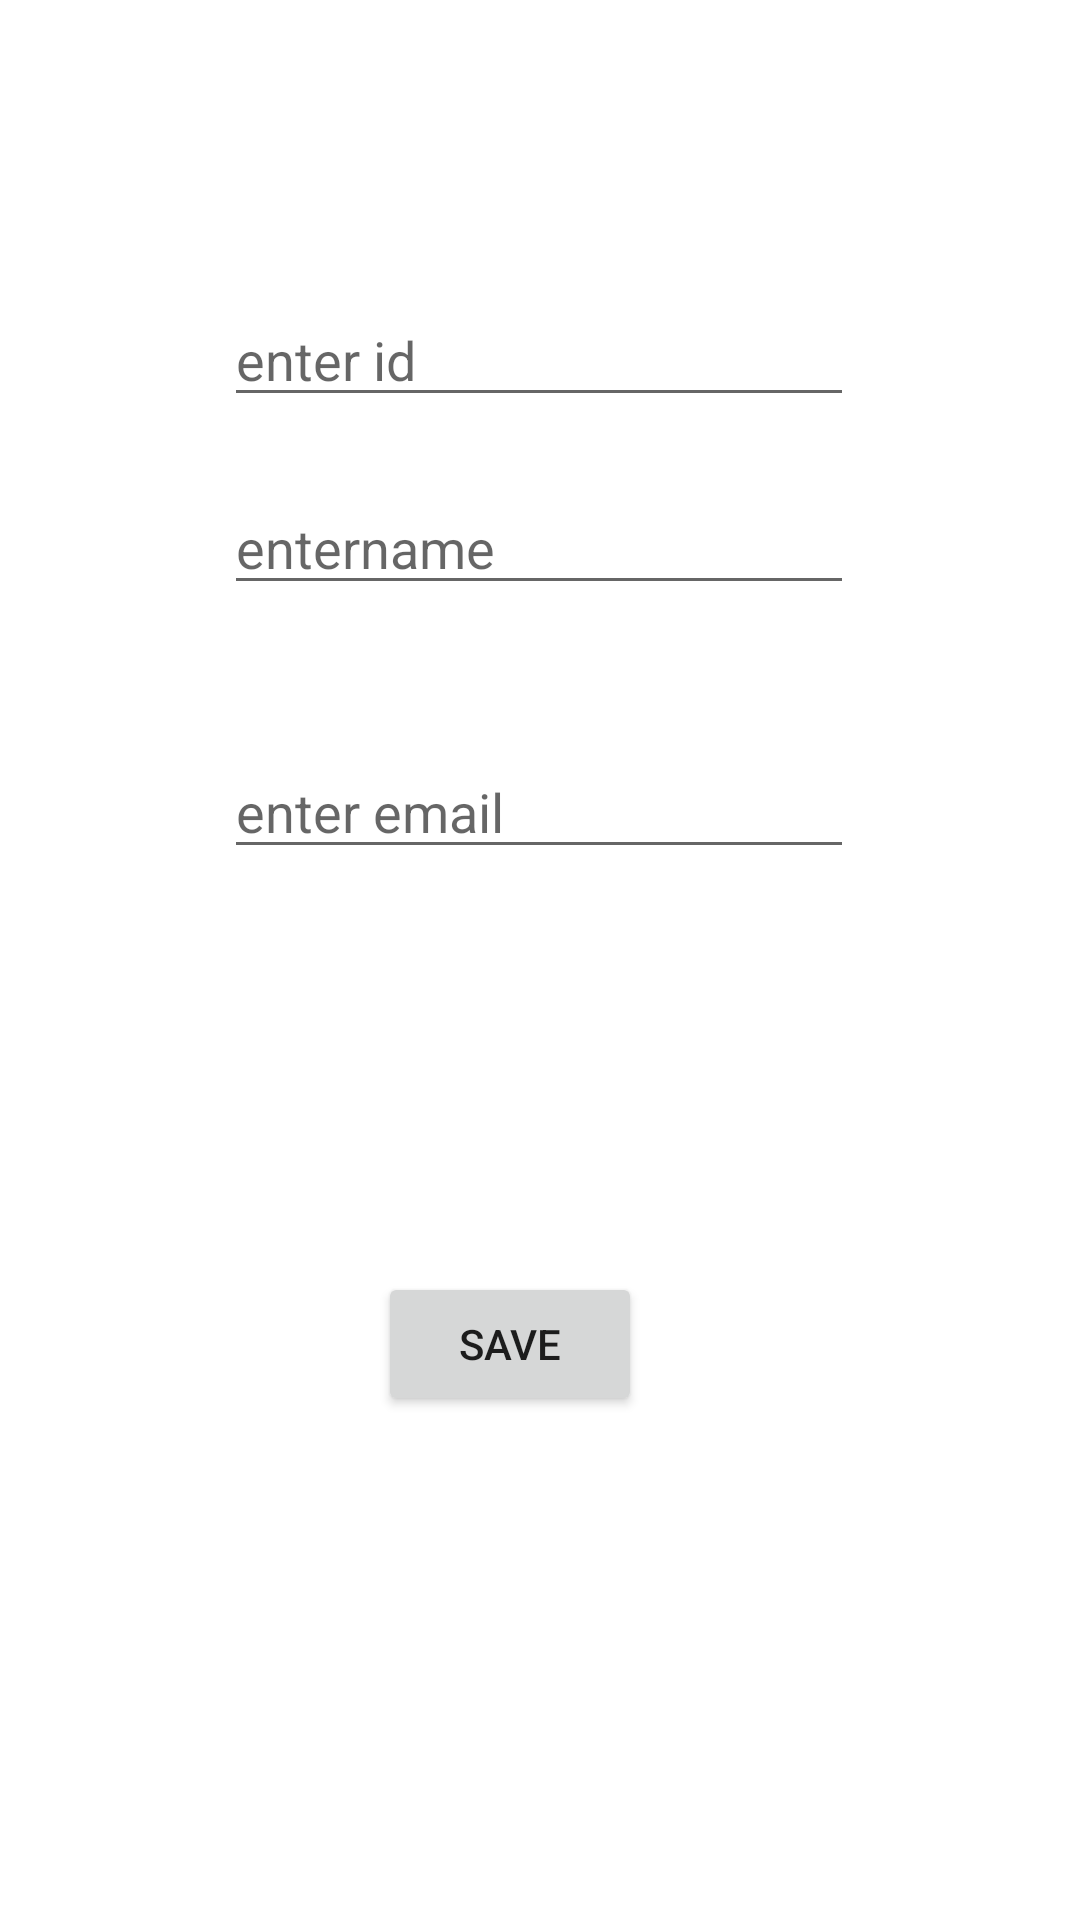

Android layout source for this screen:
<!-- AndroidManifest.xml: application theme Theme.SQLiteusingRoom -->
<!-- res/layout/fragment_add_data.xml -->
<?xml version="1.0" encoding="utf-8"?>
<androidx.constraintlayout.widget.ConstraintLayout xmlns:android="http://schemas.android.com/apk/res/android"
    xmlns:app="http://schemas.android.com/apk/res-auto"
    xmlns:tools="http://schemas.android.com/tools"
    android:layout_width="match_parent"
    android:layout_height="match_parent"
    tools:context=".AddDataFragment">


    <EditText
        android:id="@+id/ID"
        android:layout_width="wrap_content"
        android:layout_height="wrap_content"
        android:ems="10"
        android:inputType="textPersonName"
        android:hint="enter id"
        app:layout_constraintBottom_toBottomOf="parent"
        app:layout_constraintEnd_toEndOf="parent"
        app:layout_constraintHorizontal_bias="0.497"
        app:layout_constraintStart_toStartOf="parent"
        app:layout_constraintTop_toTopOf="parent"
        app:layout_constraintVertical_bias="0.163" />

    <EditText
        android:id="@+id/inputname"
        android:layout_width="wrap_content"
        android:layout_height="wrap_content"
        android:ems="10"
        android:inputType="textPersonName"
        android:hint="entername"
        app:layout_constraintBottom_toBottomOf="parent"
        app:layout_constraintEnd_toEndOf="parent"
        app:layout_constraintHorizontal_bias="0.497"
        app:layout_constraintStart_toStartOf="parent"
        app:layout_constraintTop_toTopOf="parent"
        app:layout_constraintVertical_bias="0.268" />

    <EditText
        android:id="@+id/inputemail"
        android:layout_width="wrap_content"
        android:layout_height="wrap_content"
        android:ems="10"
        android:inputType="textPersonName"
        android:hint="enter email"
        app:layout_constraintBottom_toBottomOf="parent"
        app:layout_constraintEnd_toEndOf="parent"
        app:layout_constraintHorizontal_bias="0.497"
        app:layout_constraintStart_toStartOf="parent"
        app:layout_constraintTop_toTopOf="parent"
        app:layout_constraintVertical_bias="0.415" />

    <Button
        android:id="@+id/btnsave"
        android:layout_width="wrap_content"
        android:layout_height="wrap_content"
        android:layout_marginBottom="168dp"
        android:text="Save"
        app:layout_constraintBottom_toBottomOf="parent"
        app:layout_constraintEnd_toEndOf="parent"
        app:layout_constraintHorizontal_bias="0.463"
        app:layout_constraintStart_toStartOf="parent" />
</androidx.constraintlayout.widget.ConstraintLayout>
<!-- resources referenced by this layout -->
<resources>
  <style name="Theme.SQLiteusingRoom" parent="Theme.MaterialComponents.DayNight.DarkActionBar">
          
          <item name="colorPrimary">@color/purple_500</item>
          <item name="colorPrimaryVariant">@color/purple_700</item>
          <item name="colorOnPrimary">@color/white</item>
          
          <item name="colorSecondary">@color/teal_200</item>
          <item name="colorSecondaryVariant">@color/teal_700</item>
          <item name="colorOnSecondary">@color/black</item>
          
          <item name="android:statusBarColor" tools:targetApi="l">?attr/colorPrimaryVariant</item>
          
      </style>
  <!-- not gathered from this repository: default colours our renderer supplied (Android Studio template values) -->
  <color name="purple_500">#FF6200EE</color>
  <color name="purple_700">#FF3700B3</color>
  <color name="teal_200">#FF03DAC5</color>
  <color name="teal_700">#FF018786</color>
  <color name="black">#FF000000</color>
  <color name="white">#FFFFFFFF</color>
</resources>
